Dataset: pic (GitHub, RobinWenqian/Inceptionv3-pytorch-image-classification). Classes: bush, car, grass, ground.

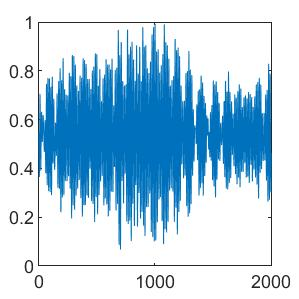
Label: bush

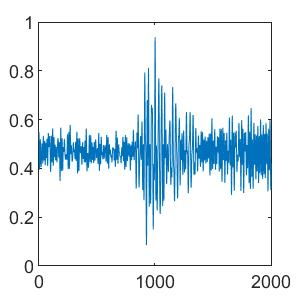
Label: grass

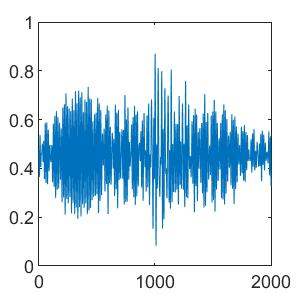
Label: grass

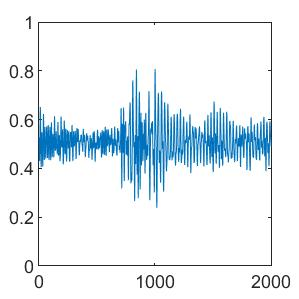
Label: car

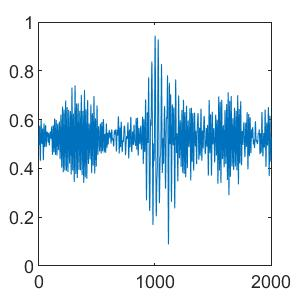
Label: bush

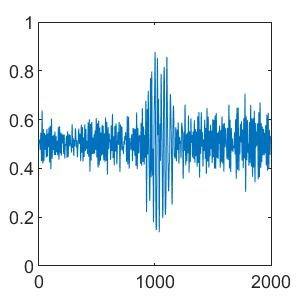
Label: ground
